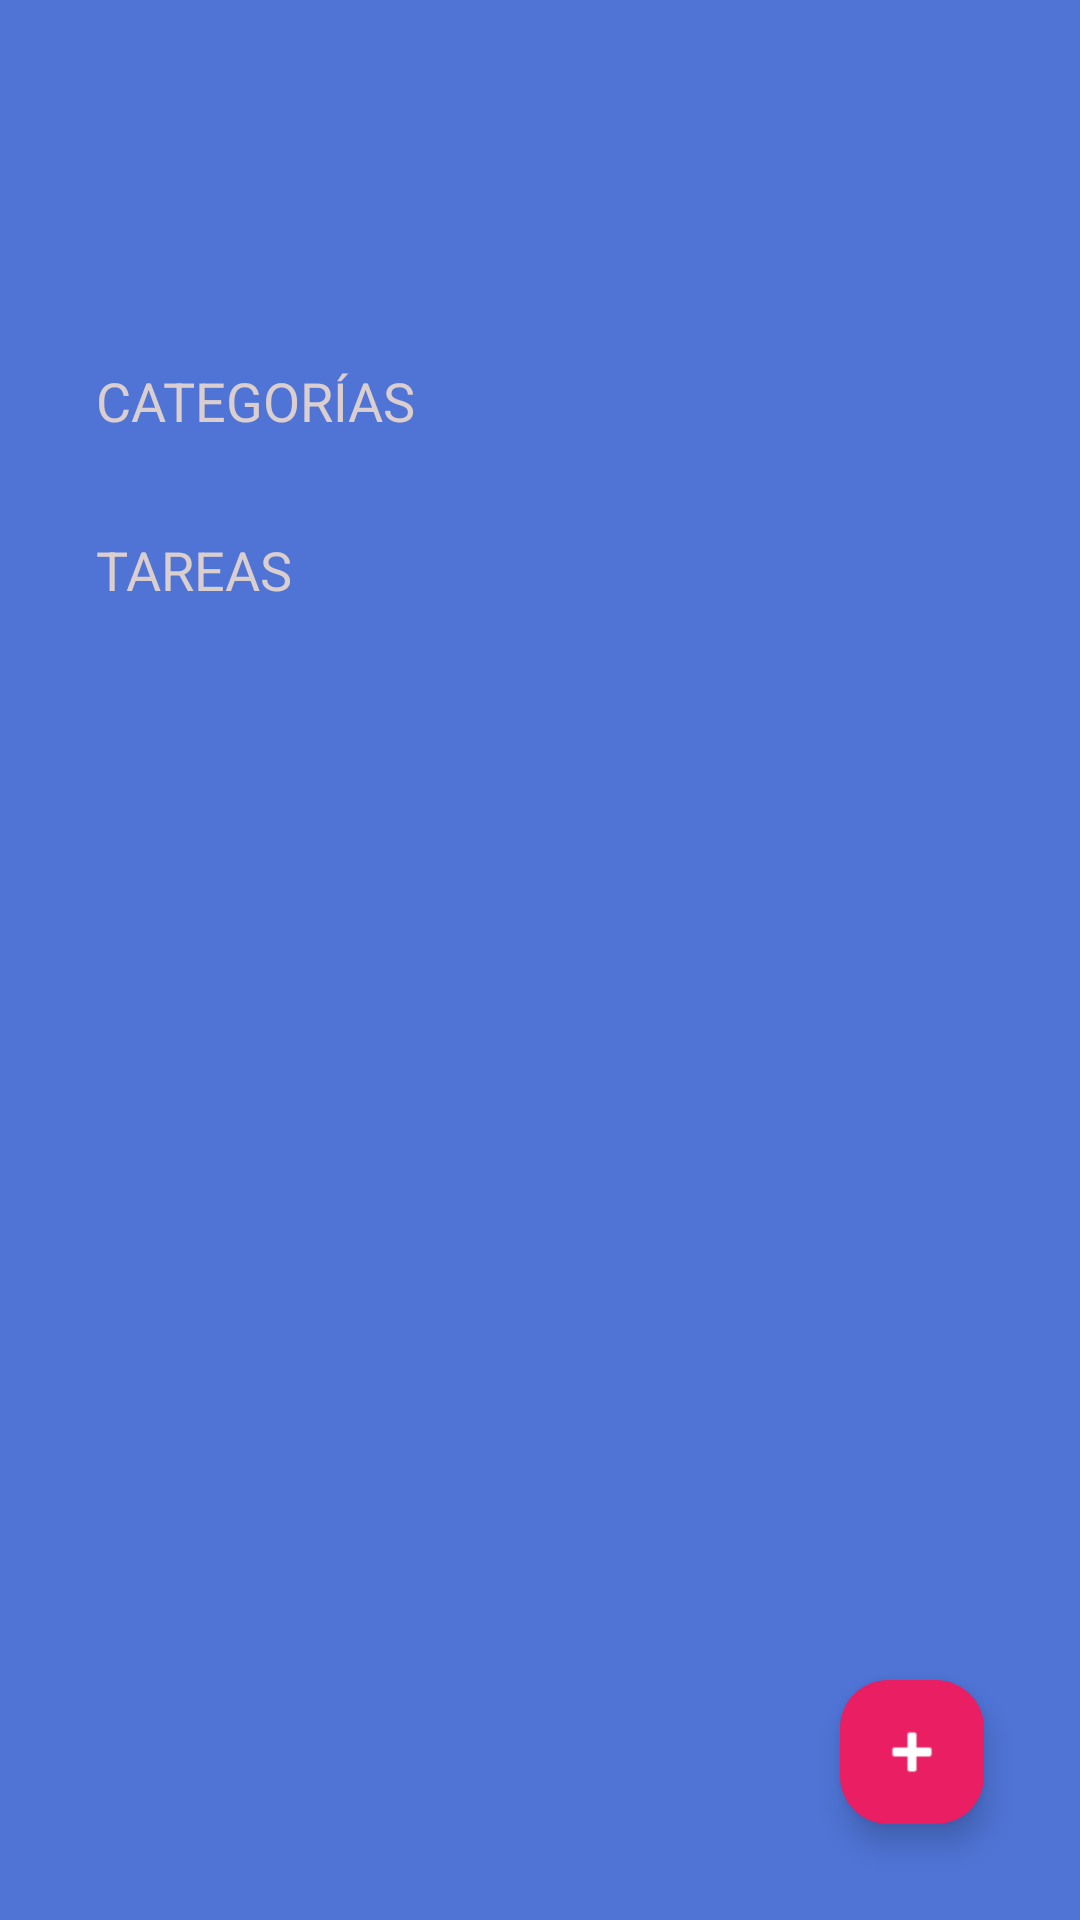

The Android layout XML behind this screen, and the referenced resources:
<!-- AndroidManifest.xml: application theme Theme.TODOapp -->
<!-- res/layout/activity_todo.xml -->
<?xml version="1.0" encoding="utf-8"?>
<FrameLayout  xmlns:android="http://schemas.android.com/apk/res/android"
    xmlns:app="http://schemas.android.com/apk/res-auto"
    xmlns:tools="http://schemas.android.com/tools"
    android:layout_width="match_parent"
    android:layout_height="match_parent">

<androidx.appcompat.widget.LinearLayoutCompat
    android:layout_width="match_parent"
    android:layout_height="match_parent"
    android:background="@color/todo_background_app"
    android:orientation="vertical"
    tools:context=".TodoActivity">

    <TextView
        android:id="@+id/tvTituloBienvenida"
        android:layout_width="wrap_content"
        android:layout_height="wrap_content"
        android:layout_marginHorizontal="32dp"
        android:layout_marginVertical="42dp"
        android:textColor="@color/white"
        android:textSize="28sp"
        android:textStyle="bold"
        tools:text="Bienvenido, Nombre"></TextView>

    <TextView
        style="@style/TODOSubtitle"
        android:layout_width="wrap_content"
        android:layout_height="wrap_content"
        android:text="@string/categorias">

    </TextView>

    <androidx.recyclerview.widget.RecyclerView
        android:id="@+id/rvCategorias"
        android:layout_width="match_parent"
        android:layout_height="wrap_content" />

    <TextView
        style="@style/TODOSubtitle"
        android:layout_width="wrap_content"
        android:layout_height="wrap_content"
        android:layout_marginTop="32dp"
        android:text="@string/tareas">

    </TextView>

    <androidx.recyclerview.widget.RecyclerView
        android:id="@+id/rvTareas"
        android:layout_width="match_parent"
        android:layout_height="match_parent"
        android:layout_marginVertical="16dp" />

</androidx.appcompat.widget.LinearLayoutCompat>
    <com.google.android.material.floatingactionbutton.FloatingActionButton
        android:id="@+id/fabAgregarTarea"
        android:layout_width="wrap_content"
        android:layout_height="wrap_content"
        android:layout_margin="32dp"
        android:src="@android:drawable/ic_input_add"
        app:backgroundTint="@color/todo_accent"
        app:fabSize="normal"
        app:tint="@color/white"
        app:fabCustomSize="48dp"
        android:layout_gravity="end|bottom"
        />
</FrameLayout>
<!-- resources referenced by this layout -->
<resources>
  <color name="todo_accent">#E91E63</color>
  <color name="todo_background_app">#4F74D6</color>
  <color name="white">#FFFFFFFF</color>
  <string name="categorias">Categorías</string>
  <string name="tareas">Tareas</string>
  <style name="TODOSubtitle">
          <item name="textAllCaps">true</item>
          <item name="android:textColor">@color/todo_subtitle_text</item>
          <item name="android:layout_marginHorizontal">32dp</item>
          <item name="android:textSize">18sp</item>
      </style>
  <style name="Theme.TODOapp" parent="Base.Theme.TODOapp">
          <item name="android:statusBarColor">@color/todo_background_app</item>
      </style>
  <color name="todo_subtitle_text">#DBCECE</color>
  <style name="Base.Theme.TODOapp" parent="Theme.Material3.DayNight.NoActionBar">
          
          
      </style>
</resources>
